Run: headless pygame with SDL's dummy video driver; simulated clock (each Clock.tick advances the game by its frame time, no real sleeping); random seed 0; keys injected as events and as key.get_pressed() state; no mouse input.
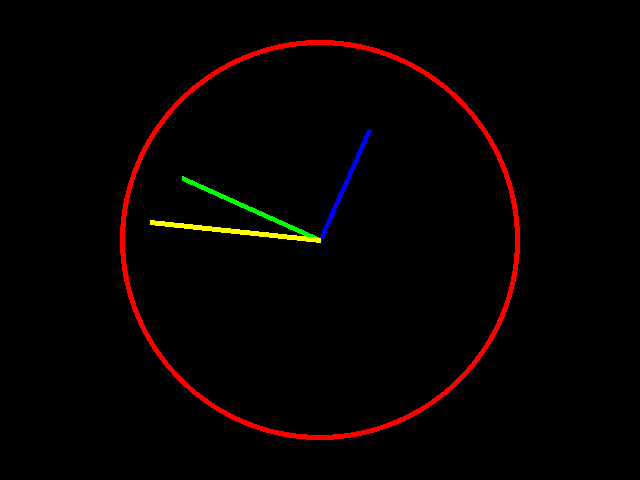
Frame 1 of 4 · flips 1–60 · no input
Frame 2 of 4 · flips 61–180 · tapped SPACE, RETURN · held RIGHT (→), D · screen unchanged from frame 1, image omitted
Frame 3 of 4 · flips 181–300 · held DOWN (↓), S · screen unchanged from frame 2, image omitted
Frame 4 of 4 · flips 301–420 · held LEFT (←), A, UP (↑), W · screen unchanged from frame 3, image omitted

The pygame program that drew these frames:

import pygame
import math
import time

pygame.init()

window = pygame.display.set_mode((640, 480))
pygame.display.set_caption("Clock")

clock_radius = 200
center_x, center_y = 320, 240
clock_color = (255, 0, 0)
hour_color = (0, 0, 255)
minute_color = (0, 255, 0)
second_color = (255, 255, 0)
clock = pygame.time.Clock()

title_length = 185

def draw_hand(angle, length, color):
    end_x = center_x + length * math.cos(angle)
    end_y = center_y + length * math.sin(angle)
    pygame.draw.line(window, color, (center_x, center_y), (end_x, end_y), 5)

def center_text_in_title(system_time, total_length):
    # Calculate how many spaces to pad on both sides
    padding = (total_length - len(system_time)) // 2
    return ' ' * padding + system_time + ' ' * padding

running = True
while running:
    for event in pygame.event.get():
        if event.type == pygame.QUIT:
            running = False

    current_time = time.localtime()
    system_time = time.strftime("%H:%M:%S", current_time)

    # Center the system time in the window title
    centered_time = center_text_in_title(system_time, title_length)
    pygame.display.set_caption(centered_time)

    window.fill((0, 0, 0))

    pygame.draw.circle(window, clock_color, (center_x, center_y), clock_radius, 5)

    second_angle = math.radians(270 + (current_time.tm_sec * 6))
    minute_angle = math.radians(270 + (current_time.tm_min * 6))
    hour_angle = math.radians(270 + ((current_time.tm_hour % 12) * 30) + (current_time.tm_min * 0.5))

    draw_hand(hour_angle, clock_radius - 80, hour_color)
    draw_hand(minute_angle, clock_radius - 50, minute_color)
    draw_hand(second_angle, clock_radius - 30, second_color)

    pygame.display.flip()
    clock.tick(60)

pygame.quit()
